Run: headless pygame with SDL's dummy video driver; simulated clock (each Clock.tick advances the game by its frame time, no real sleeping); random seed 0; keys injected as events and as key.get_pressed() state; no mouse input.
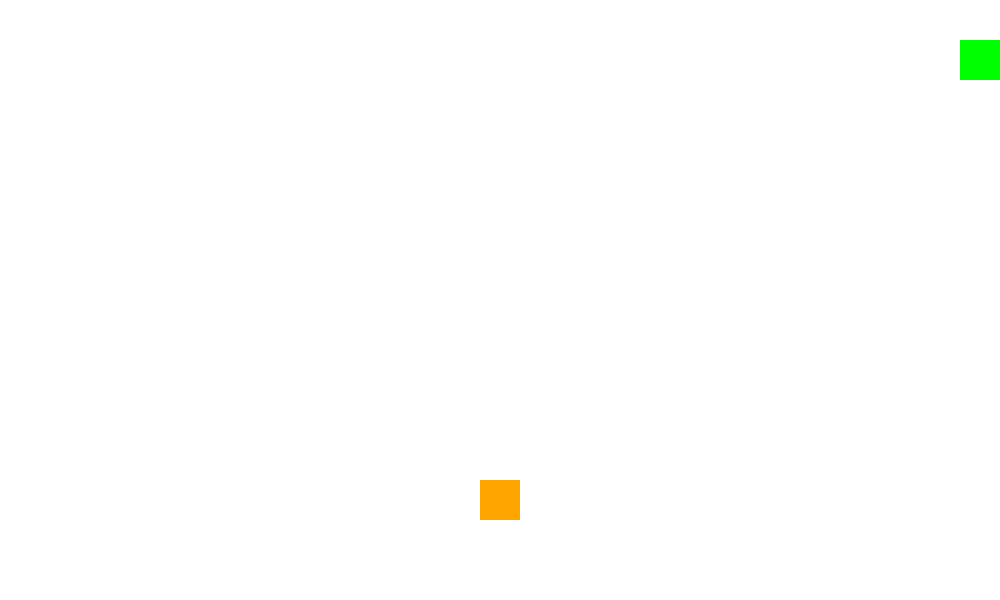
Frame 1 of 1 · flips 1–60 · no input (game ended)

The pygame program that drew these frames:

import pygame, sys, time, random

#Sarah Maurice found this online.
#Modified by nholtschulte

def getRandX():
    return random.randint(0, x_increments) * block_size

def getRandY():
    return random.randint(0, y_increments) * block_size

block_size = 40
width = 1000
height = 600
x_increments = width/block_size - 1
y_increments = height/block_size - 1

fps = pygame.time.Clock()
direction = "RIGHT"  # Initial direction
snake_position = [block_size, block_size]  # Initial snake position
snake_body = [[100, 50], [90, 50], [100, 50]]
# It places the food randomly, excluding the border
food_position = [getRandX(), getRandY()]
food_spawn = True
# Game surface
player_screen = pygame.display.set_mode((width, height))
# Will define the colors
red = pygame.Color("red")
green = pygame.Color("green")
black = pygame.Color("black")
orange = pygame.Color("orange")
white = pygame.Color("white")

done = False
while not done:
    for event in pygame.event.get():
        if event.type == pygame.QUIT:
            quiting()
        elif event.type == pygame.KEYDOWN:
            # Choose direction by user input, block opposite directions
            key_right = event.key == pygame.K_RIGHT or event.key == ord("d")
            key_left = event.key == pygame.K_LEFT or event.key == ord("a")
            key_down = event.key == pygame.K_DOWN or event.key == ord("s")
            key_up = event.key == pygame.K_UP or event.key == ord("w")
            if key_right and direction != "LEFT":
                direction = "RIGHT"
            elif key_left and direction != "RIGHT":
                direction = "LEFT"
            elif key_down and direction != "UP":
                direction = "DOWN"
            elif key_up and direction != "DOWN":
                direction = "UP"
            elif event.key == pygame.K_ESCAPE:
                done = True # It will quit when esc is pressed
    # Simulates the snake movement(together with snake_body_pop)
    if direction == "RIGHT":
        snake_position[0] += block_size
    elif direction == "LEFT":
        snake_position[0] -= block_size
    elif direction == "DOWN":
        snake_position[1] += block_size
    elif direction == "UP":
        snake_position[1] -= block_size
    # Body mechanics
    snake_body.insert(0, list(snake_position))
    if snake_position == food_position:
        food_spawn = False  # It removes the food from the board
    else:
        # If the food is taken it will not remove the last body piece(raising snakes size)
        snake_body.pop()
    if food_spawn is False:  # When a food is taken it will respawn randomly
        food_position = [getRandX(), getRandY()]
    food_spawn = True  # It will set the food to True again, to keep the cycle
    # Drawing
    player_screen.fill(white)  # Set the background to white
    for position in snake_body:  # Snake representation on the screen
        pygame.draw.rect(player_screen, green, pygame.Rect(position[0], position[1], block_size, block_size))
    # Food representation on the screen
    pygame.draw.rect(player_screen, orange, pygame.Rect(food_position[0], food_position[1], block_size, block_size))
    if snake_position[0]<0 or snake_position[0]>width or snake_position[1]<0 or snake_position[1]>height:
        done = True # Game over when the Snake hit a wall
    for block in snake_body[1:]:
        if snake_position == block:
            done = True  # Game over when the Snake hits itself
    pygame.display.flip()  # It constantly updates the screen
    fps.tick(20)  # It sets the speed to a playable value

pygame.quit()
sys.exit()
